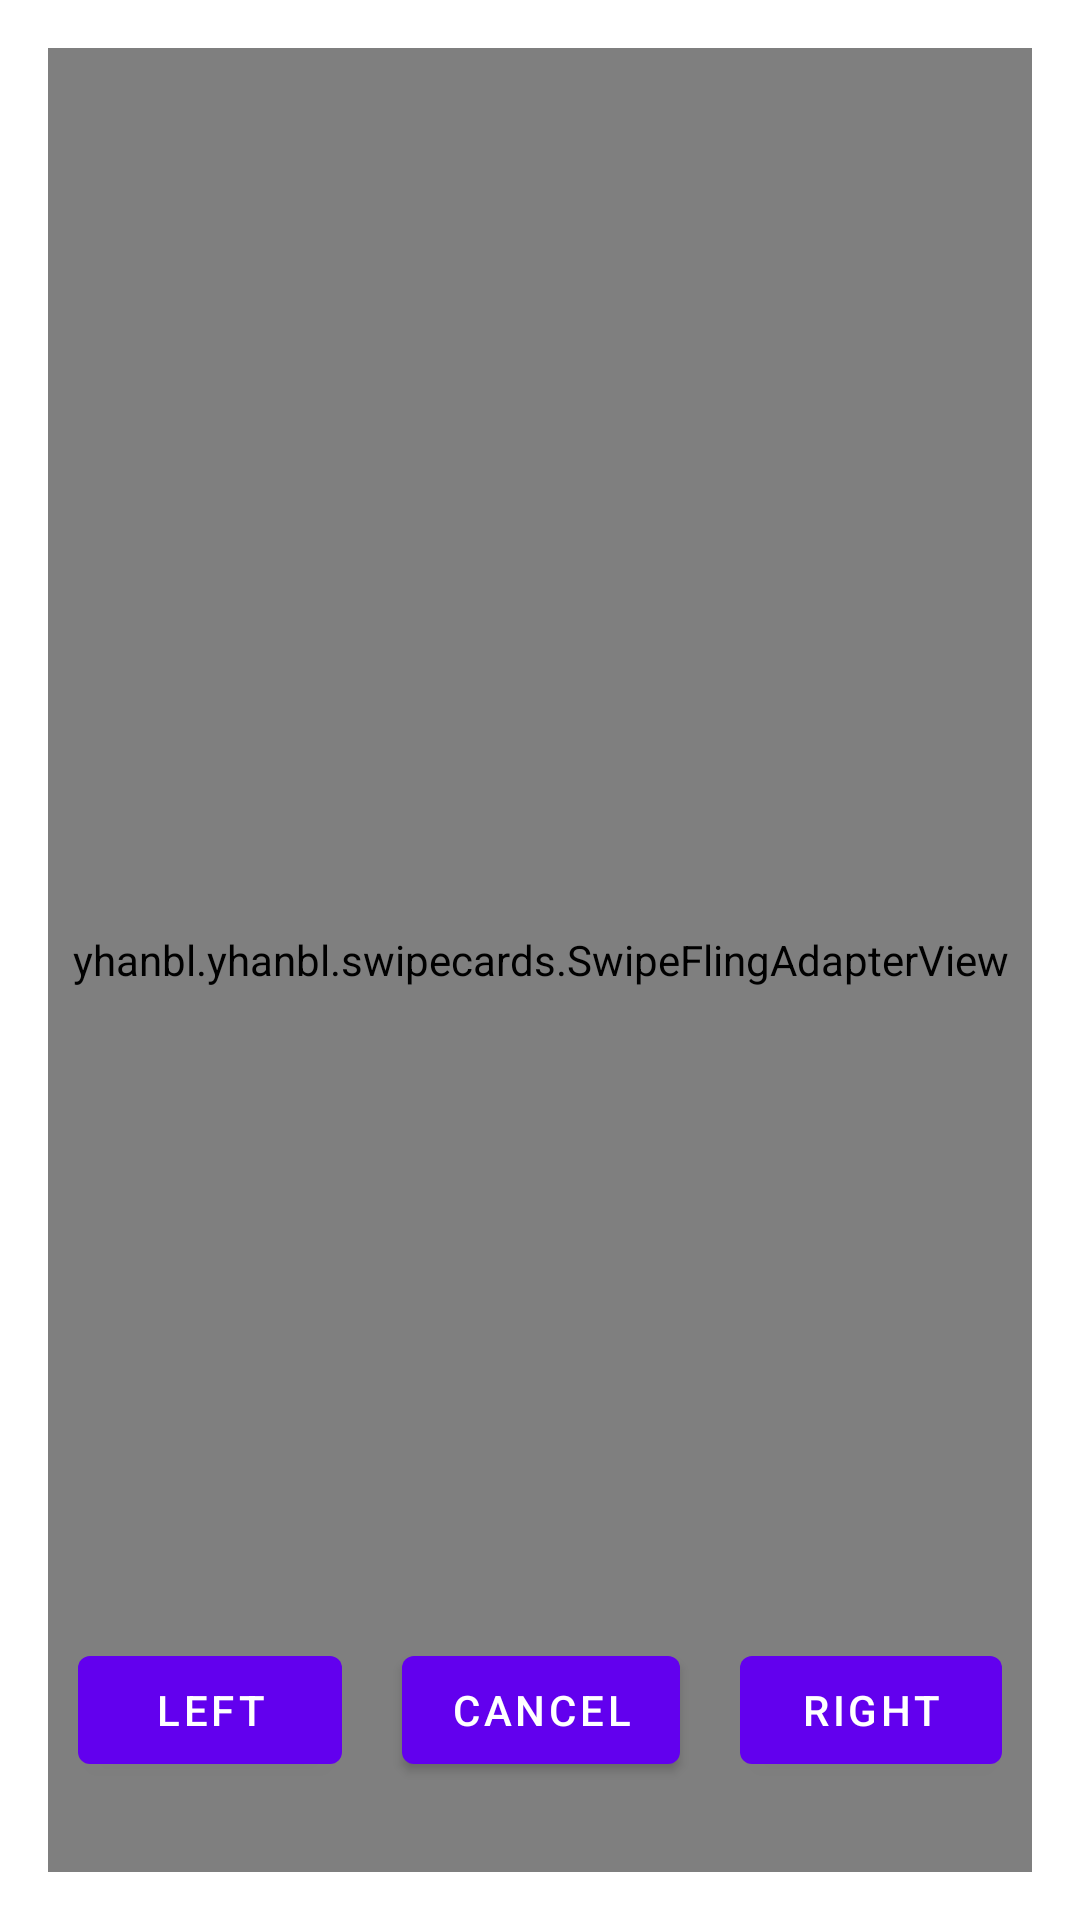

Write the Android layout XML for this screen, with the resource values it uses.
<!-- AndroidManifest.xml: fallback theme Theme.MaterialComponents.DayNight.NoActionBar -->
<!-- res/layout/activity_newsfeed.xml -->
<?xml version="1.0" encoding="utf-8"?>
<RelativeLayout xmlns:android="http://schemas.android.com/apk/res/android"
    xmlns:tools="http://schemas.android.com/tools"
    android:layout_width="match_parent"
    android:layout_height="match_parent"
    xmlns:app="http://schemas.android.com/apk/res-auto"
    android:paddingBottom="@dimen/activity_vertical_margin"
    android:paddingLeft="@dimen/activity_horizontal_margin"
    android:paddingRight="@dimen/activity_horizontal_margin"
    android:paddingTop="@dimen/activity_vertical_margin"
    tools:context="yhanbl.yhanbl.NewsfeedActivity">

    <FrameLayout
        android:layout_width="match_parent"
        android:layout_height="match_parent">

        <yhanbl.yhanbl.swipecards.SwipeFlingAdapterView
            android:id="@+id/frame"
            android:background="#ffeee9e2"
            android:layout_width="match_parent"
            android:layout_height="match_parent"
            app:rotation_degrees="15.5"
            style="@style/SwipeFling"
            tools:context=".NewsfeedActivity" />

        <include layout="@layout/newsfeed_buttons" />

    </FrameLayout>

</RelativeLayout>
<!-- res/layout/newsfeed_buttons.xml (included above) -->
<?xml version="1.0" encoding="utf-8"?>
<LinearLayout xmlns:android="http://schemas.android.com/apk/res/android"
    android:orientation="horizontal"
    android:layout_gravity="center_horizontal|bottom"
    android:layout_marginBottom="20dp"
    android:layout_width="wrap_content"
    android:layout_height="wrap_content">

    <Button
        android:id="@+id/newsfeed_button_left"
        android:layout_margin="10dp"
        android:text="Left"
        android:layout_width="wrap_content"
        android:layout_height="wrap_content" />

    <Button
        android:id="@+id/newsfeed_button_cancel"
        android:layout_margin="10dp"
        android:text="Cancel"
        android:layout_width="wrap_content"
        android:layout_height="wrap_content" />

    <Button
        android:id="@+id/newsfeed_button_right"
        android:layout_margin="10dp"
        android:text="Right"
        android:layout_width="wrap_content"
        android:layout_height="wrap_content" />

</LinearLayout>
<!-- resources referenced by this layout -->
<resources>
  <dimen name="activity_horizontal_margin">16dp</dimen>
  <dimen name="activity_vertical_margin">16dp</dimen>
</resources>
